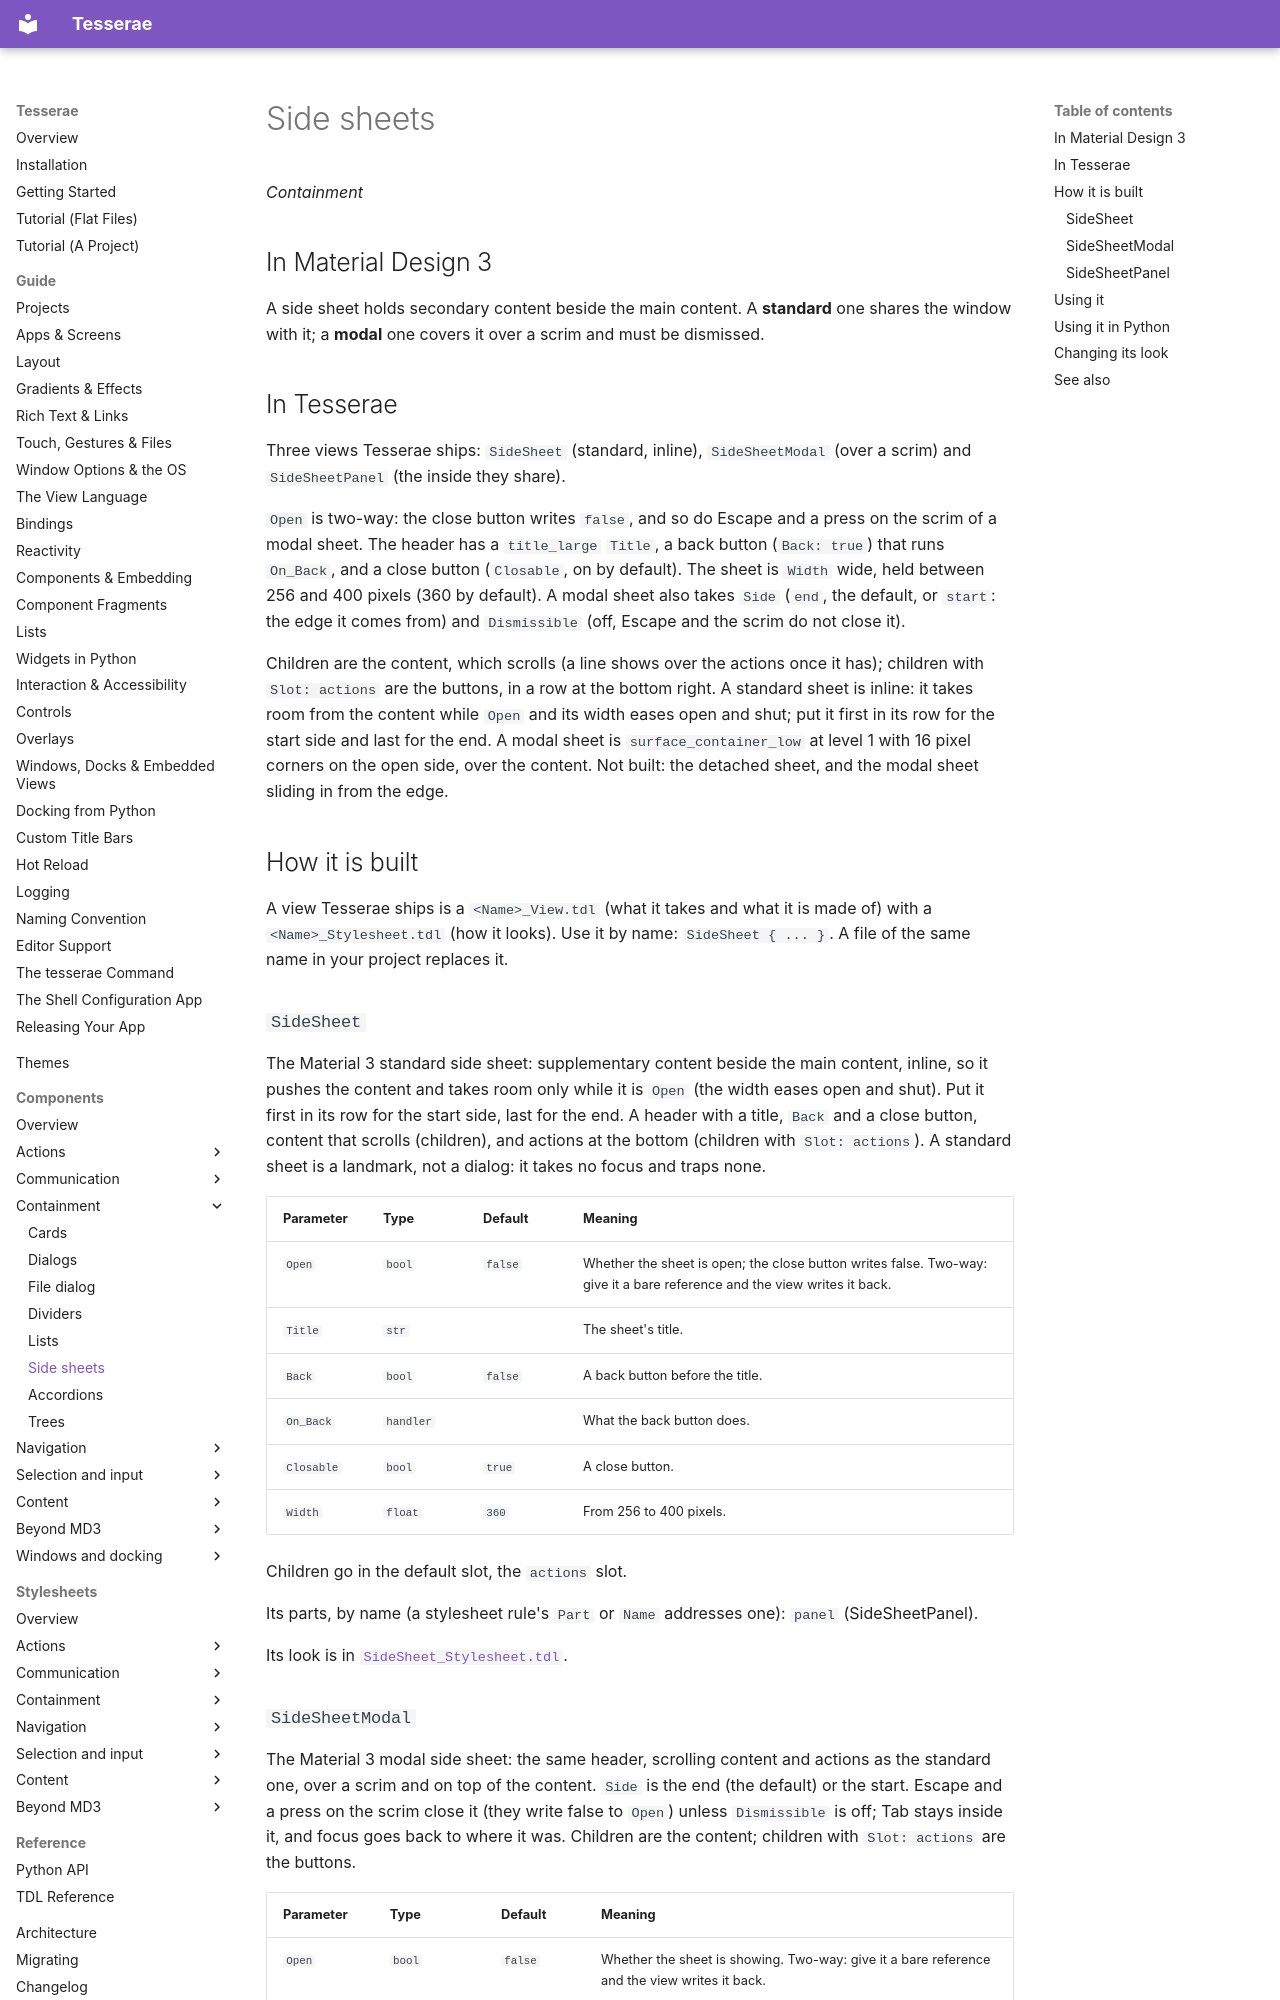

repository: mindderivative/tess-ui · page: components/side-sheets/index.html · generator: mkdocs

# Side sheets

*Containment*

## In Material Design 3

A side sheet holds secondary content beside the main content. A **standard** one shares the window with it;
a **modal** one covers it over a scrim and must be dismissed.

## In Tesserae

Three views Tesserae ships: `SideSheet` (standard, inline), `SideSheetModal` (over a scrim) and `SideSheetPanel` (the inside they share).

`Open` is two-way: the close button writes `false`, and so do Escape and a press on the scrim of a modal sheet. The header has a `title_large` `Title`, a back button (`Back: true`)
that runs `On_Back`, and a close button (`Closable`, on by default). The sheet is `Width` wide, held between 256 and 400 pixels (360 by default). A modal sheet also takes `Side`
(`end`, the default, or `start`: the edge it comes from) and `Dismissible` (off, Escape and the scrim do not close it).

Children are the content, which scrolls (a line shows over the actions once it has); children with `Slot: actions` are the buttons, in a row at the bottom right.
A standard sheet is inline: it takes room from the content while `Open` and its width eases open and shut; put it first in its row for the start side and last for
the end. A modal sheet is `surface_container_low` at level 1 with 16 pixel corners on the open side, over the content. Not built: the detached sheet, and the modal
sheet sliding in from the edge.

## How it is built

A view Tesserae ships is a `<Name>_View.tdl` (what it takes and what it is made of) with a `<Name>_Stylesheet.tdl` (how it looks). Use it by name: `SideSheet { ... }`. A file of the same name in your project replaces it.

### `SideSheet`

The Material 3 standard side sheet: supplementary content beside the main content, inline, so it pushes the content and takes room only while it is `Open` (the width eases open and shut). Put it first in its row for the start side, last for the end. A header with a title, `Back` and a close button, content that scrolls (children), and actions at the bottom (children with `Slot: actions`). A standard sheet is a landmark, not a dialog: it takes no focus and traps none.

| Parameter | Type | Default | Meaning |
| --- | --- | --- | --- |
| `Open` | `bool` | `false` | Whether the sheet is open; the close button writes false. Two-way: give it a bare reference and the view writes it back. |
| `Title` | `str` |  | The sheet's title. |
| `Back` | `bool` | `false` | A back button before the title. |
| `On_Back` | `handler` |  | What the back button does. |
| `Closable` | `bool` | `true` | A close button. |
| `Width` | `float` | `360` | From 256 to 400 pixels. |

Children go in the default slot, the `actions` slot.

Its parts, by name (a stylesheet rule's `Part` or `Name` addresses one): `panel` (SideSheetPanel).

Its look is in [`SideSheet_Stylesheet.tdl`](../stylesheets/side-sheets/side-sheet.md).
